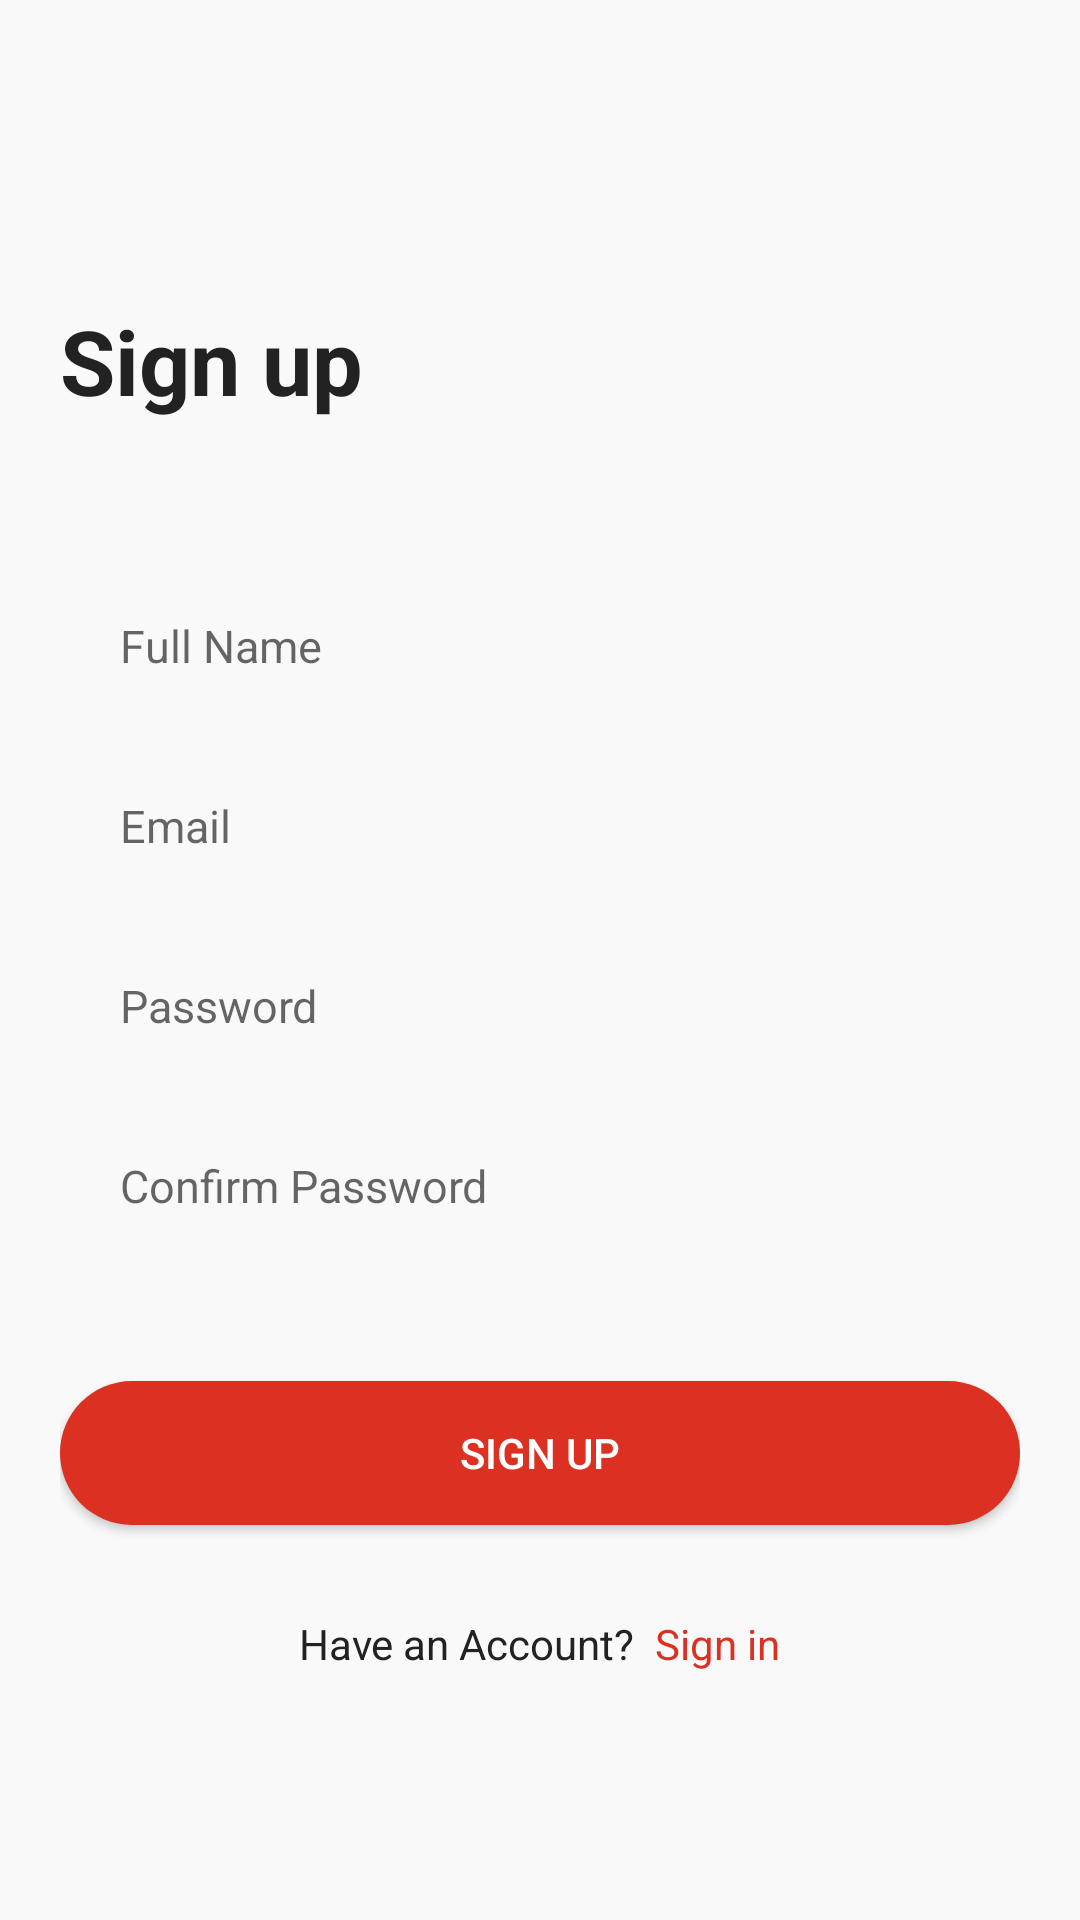

Produce the Android XML layout that renders to this screen, including the resource entries it uses.
<!-- AndroidManifest.xml: application theme Theme.MUstore -->
<!-- res/layout/fragment_register.xml -->
<?xml version="1.0" encoding="utf-8"?>
<androidx.constraintlayout.widget.ConstraintLayout xmlns:android="http://schemas.android.com/apk/res/android"
    xmlns:app="http://schemas.android.com/apk/res-auto"
    xmlns:tools="http://schemas.android.com/tools"
    android:layout_width="match_parent"
    android:layout_height="match_parent"
    android:background="@color/background"
    >


    <TextView
        android:id="@+id/textView2"
        android:layout_width="match_parent"
        android:layout_height="wrap_content"
        android:layout_marginLeft="20dp"
        android:layout_marginTop="100dp"
        android:textStyle="bold"
        android:text="Sign up"
        android:textColor="@color/mainText"
        android:textSize="30sp"
        app:layout_constraintStart_toStartOf="parent"
        app:layout_constraintTop_toTopOf="parent" />


    <LinearLayout
        android:orientation="vertical"
        android:layout_marginLeft="20dp"
        android:layout_marginRight="20dp"
        android:layout_marginTop="50dp"
        android:layout_width="match_parent"
        android:layout_height="wrap_content"
        app:layout_constraintTop_toBottomOf="@+id/textView2">

        <EditText
            android:id="@+id/nameEt_signUpPage"
            android:layout_width="match_parent"
            android:layout_height="50dp"
            android:background="@drawable/edit_bg"
            android:drawableRight="@null"
            android:hint="Full Name"
            android:inputType="textPersonName"
            android:maxLines="1"
            android:paddingLeft="20dp"

            android:paddingRight="20dp"
            android:textColor="@color/mainText"
            android:textSize="15sp" />

        <EditText
            android:layout_marginTop="10dp"
            android:id="@+id/emailEt_signUpPage"
            android:layout_width="match_parent"
            android:layout_height="50dp"
            android:textSize="15sp"
            android:paddingLeft="20dp"
            android:drawableRight="@null"
            android:paddingRight="20dp"
            android:textColor="@color/mainText"
            android:background="@drawable/edit_bg"

            android:hint="Email"
            android:inputType="textEmailAddress"
            android:maxLines="1" />

        <EditText
            android:layout_marginTop="10dp"
            android:id="@+id/PassEt_signUpPage"
            android:layout_width="match_parent"
            android:layout_height="50dp"
            android:textSize="15sp"
            android:textColor="@color/mainText"
            android:drawableRight="@null"
            android:paddingRight="20dp"
            android:paddingLeft="20dp"
            android:background="@drawable/edit_bg"

            android:hint="Password"
            android:inputType="textPassword"
            android:maxLines="1" />
        <EditText
            android:layout_marginTop="10dp"
            android:id="@+id/cPassEt_signUpPage"
            android:layout_width="match_parent"
            android:layout_height="50dp"
            android:textSize="15sp"
            android:textColor="@color/mainText"
            android:drawableRight="@null"
            android:paddingRight="20dp"
            android:paddingLeft="20dp"
            android:background="@drawable/edit_bg"
            android:hint="Confirm Password"
            android:inputType="textPassword"
            android:maxLines="1" />

        <Button
            android:id="@+id/signUpBtn_signUpPage"
            android:layout_width="match_parent"
            android:layout_height="wrap_content"
            android:background="@drawable/btn_radious"
            android:textColor="@color/white"
            android:text="Sign Up"
            android:layout_marginTop="40dp"
            android:elevation="10dp"
            />


        <LinearLayout
            android:layout_marginTop="30dp"
            android:gravity="center"
            android:layout_width="match_parent"
            android:layout_height="wrap_content"

            >
            <TextView
                android:layout_width="wrap_content"
                android:layout_height="wrap_content"

                android:text="Have an Account? "
                android:textColor="@color/mainText"
                android:textSize="14sp"
                />
            <TextView
                android:id="@+id/signInTv_signUpPage"
                android:layout_width="wrap_content"
                android:layout_height="wrap_content"

                android:text=" Sign in"
                android:textColor="#DB3022"
                android:textSize="14sp"
                />
        </LinearLayout>

    </LinearLayout>


</androidx.constraintlayout.widget.ConstraintLayout>
<!-- resources referenced by this layout -->
<resources>
  <color name="background">#CDF9F9F9</color>
  <color name="mainText">#222222</color>
  <color name="white">#FFFFFFFF</color>
  <!-- drawable btn_radious (drawable) -->
  <?xml version="1.0" encoding="utf-8"?>
  <shape xmlns:android="http://schemas.android.com/apk/res/android">
  
      <solid android:color="#DB3022"/>
      <corners android:radius="25dp"/>
  
  </shape>
  <style name="Theme.MUstore" parent="Theme.AppCompat.Light.NoActionBar">
          
          <item name="colorPrimary">@color/purple_500</item>
          <item name="colorPrimaryVariant">@color/purple_700</item>
          <item name="colorOnPrimary">@color/white</item>
          
          <item name="colorSecondary">@color/teal_200</item>
          <item name="colorSecondaryVariant">@color/teal_700</item>
          <item name="colorOnSecondary">@color/blackPink</item>
          <item name="android:statusBarColor">@color/black</item>
          
  
          
      </style>
  <color name="purple_500">#FF6200EE</color>
  <color name="purple_700">#FF3700B3</color>
  <color name="teal_200">#FF03DAC5</color>
  <color name="teal_700">#FF018786</color>
  <color name="blackPink">#F5F480A6</color>
  <color name="black">#FF000000</color>
</resources>
